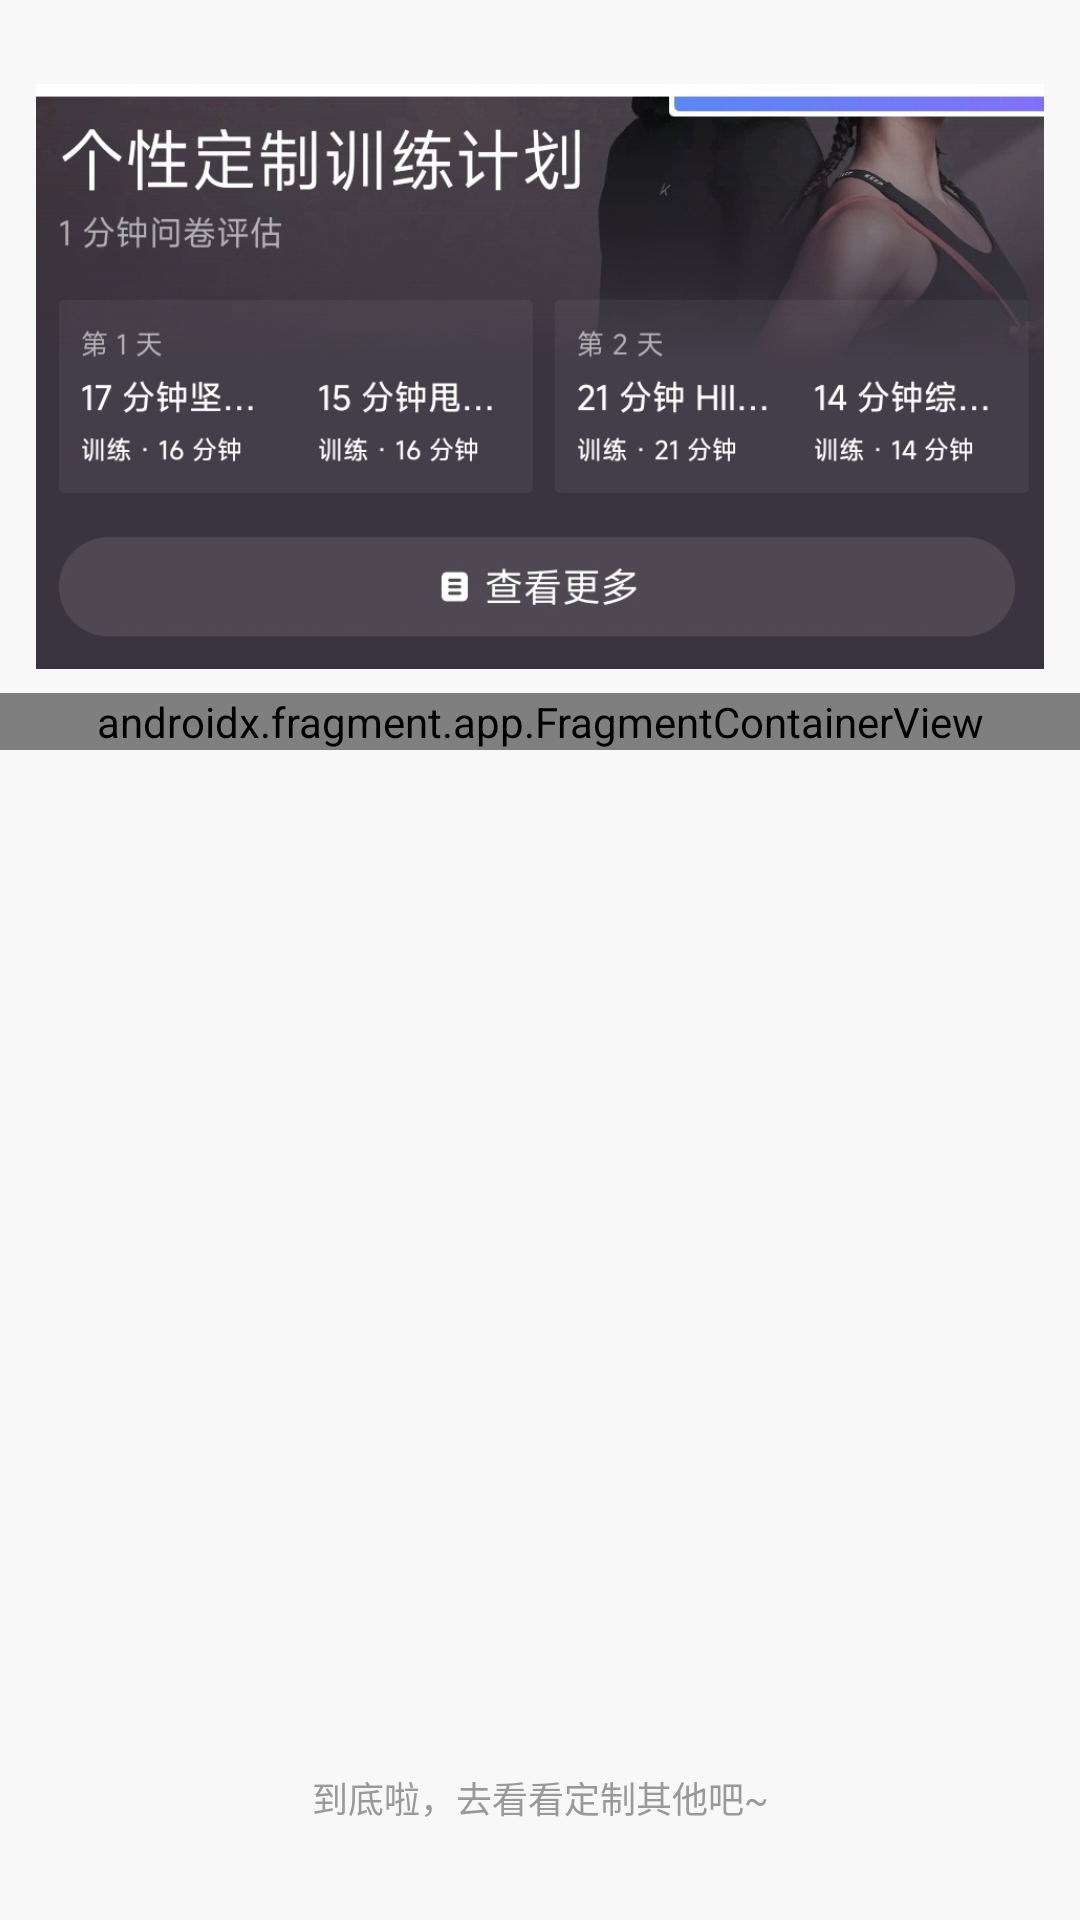

Layout XML and referenced resources for this Android screen:
<!-- AndroidManifest.xml: application theme Theme.MyApplication -->
<!-- res/layout/fragment_plan_content.xml -->
<?xml version="1.0" encoding="utf-8"?>
<androidx.core.widget.NestedScrollView
    xmlns:android="http://schemas.android.com/apk/res/android"
    xmlns:app="http://schemas.android.com/apk/res-auto"
    xmlns:tools="http://schemas.android.com/tools"
    android:layout_width="match_parent"
    android:layout_height="match_parent"
    android:fillViewport="true"
    android:background="#F8F8F8">

    <androidx.constraintlayout.widget.ConstraintLayout
        android:layout_width="match_parent"
        android:layout_height="wrap_content">

        <ImageView
            android:id="@+id/iv_banner_plan"
            android:layout_width="0dp"
            android:layout_height="195dp"
            android:layout_marginHorizontal="12dp"
            android:layout_marginTop="28dp"
            android:contentDescription="Banner"
            android:scaleType="centerCrop"
            android:src="@drawable/ai_plan"
            app:layout_constraintEnd_toEndOf="parent"
            app:layout_constraintHorizontal_bias="1.0"
            app:layout_constraintStart_toStartOf="parent"
            app:layout_constraintTop_toTopOf="parent" />

        <androidx.fragment.app.FragmentContainerView
            android:id="@+id/plan_item_container"
            android:name="com.example.myapplication.ui.home.plan.planItem.PlanItemFragment"
            android:layout_width="0dp"
            android:layout_height="wrap_content"
            android:layout_marginTop="8dp"
            app:layout_constraintEnd_toEndOf="parent"
            app:layout_constraintStart_toStartOf="parent"
            app:layout_constraintTop_toBottomOf="@id/iv_banner_plan"
            tools:layout="@layout/fragment_plan_item" />

        <TextView
            android:id="@+id/tv_placeholder"
            android:layout_width="wrap_content"
            android:layout_height="wrap_content"
            android:layout_marginTop="32dp"
            android:layout_marginBottom="32dp"
            android:text="到底啦，去看看定制其他吧~"
            android:textColor="#999999"
            android:textSize="12sp"
            app:layout_constraintBottom_toBottomOf="parent"
            app:layout_constraintEnd_toEndOf="parent"
            app:layout_constraintStart_toStartOf="parent"
            app:layout_constraintTop_toBottomOf="@id/rvVideoList"
            tools:ignore="NotSibling" />

    </androidx.constraintlayout.widget.ConstraintLayout>
</androidx.core.widget.NestedScrollView>
<!-- resources referenced by this layout -->
<resources>
  <!-- drawable ai_plan: png bitmap (drawable, 296040 bytes) -->
  <style name="Theme.MyApplication" parent="Base.Theme.MyApplication" />
  <style name="Base.Theme.MyApplication" parent="Theme.Material3.DayNight.NoActionBar">
          <item name="colorPrimary">@android:color/black</item>
          
          
      </style>
</resources>
